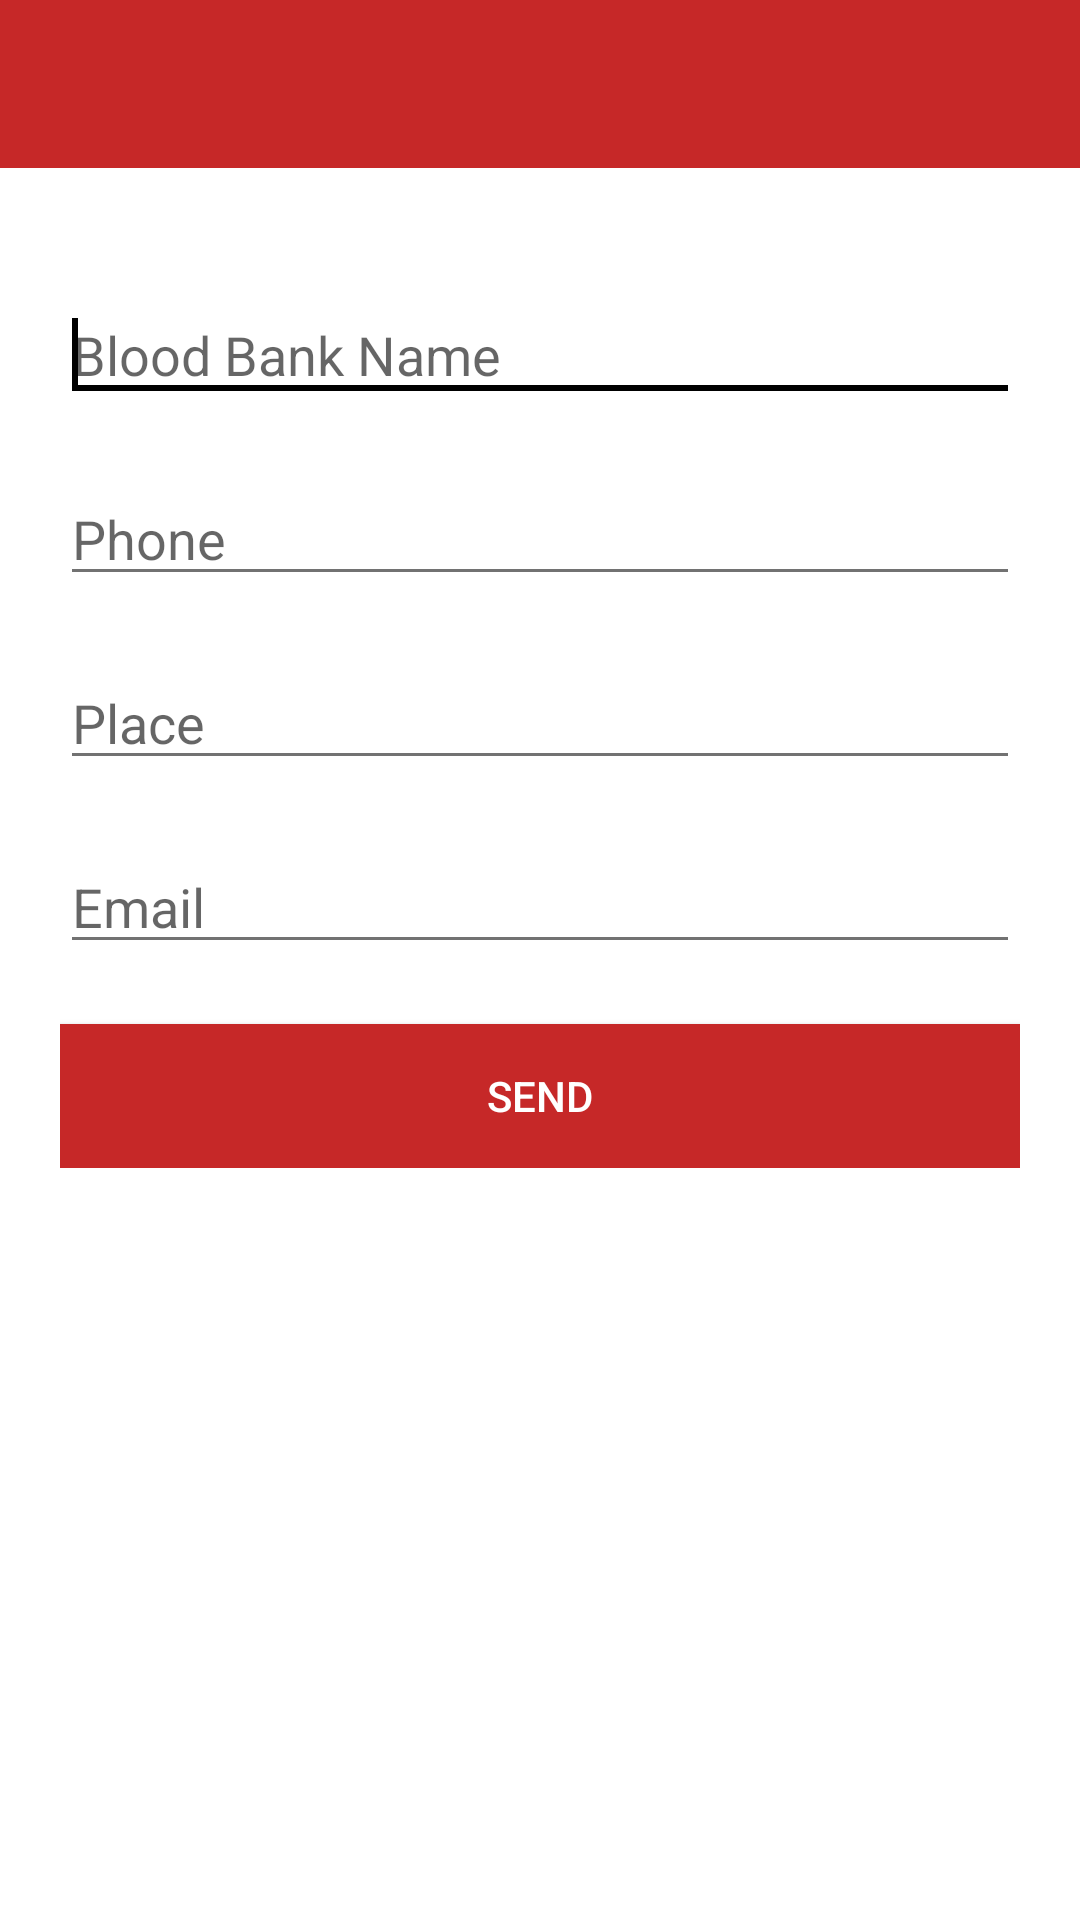

Produce the Android XML layout that renders to this screen, including the resource entries it uses.
<!-- AndroidManifest.xml: application theme AppTheme -->
<!-- res/layout/activity_add_blood_banks.xml -->
<?xml version="1.0" encoding="utf-8"?>
<LinearLayout xmlns:android="http://schemas.android.com/apk/res/android"
    android:layout_width="match_parent"
    android:layout_height="match_parent"
    android:background="@color/white"
    android:orientation="vertical" >

    <include layout="@layout/toolbar" />

    <LinearLayout
        android:layout_width="match_parent"
        android:layout_height="wrap_content"
        android:layout_margin="20dp"
        android:orientation="vertical" >

        <EditText
            android:id="@+id/et_name"
            android:layout_width="match_parent"
            android:layout_height="wrap_content"
            android:layout_marginTop="20dp"
            android:ems="10"
            android:hint="Blood Bank Name"
            android:inputType="textPersonName" >

            <requestFocus />
        </EditText>

        <EditText
            android:id="@+id/et_phone"
            android:layout_width="match_parent"
            android:layout_height="wrap_content"
            android:layout_marginTop="20dp"
            android:ems="10"
            android:hint="Phone"
            android:inputType="phone" />

        <EditText
            android:id="@+id/et_place"
            android:layout_width="match_parent"
            android:layout_height="wrap_content"
            android:layout_marginTop="20dp"
            android:ems="10"
            android:hint="Place" />

        <EditText
            android:id="@+id/et_email"
            android:layout_width="match_parent"
            android:layout_height="wrap_content"
            android:layout_marginTop="20dp"
            android:ems="10"
            android:hint="Email" />

        <Button
            android:id="@+id/btn_send"
            android:layout_width="fill_parent"
            android:layout_height="wrap_content"
            android:layout_marginTop="20dp"
            android:background="@color/primary"
            android:text="Send"
            android:textColor="@color/white" >
        </Button>
    </LinearLayout>

</LinearLayout>
<!-- res/layout/toolbar.xml (included above) -->
<?xml version="1.0" encoding="utf-8"?>
<android.support.v7.widget.Toolbar xmlns:android="http://schemas.android.com/apk/res/android"
    xmlns:app="http://schemas.android.com/apk/res-auto"
    xmlns:tools="http://schemas.android.com/tools"
    android:id="@+id/toolbar"
    android:layout_width="match_parent"
    android:layout_height="?attr/actionBarSize"
    app:layout_scrollFlags="scroll|enterAlways"
    android:background="@color/primary"
    app:popupTheme="@style/ThemeOverlay.AppCompat.Light"
    app:theme="@style/ThemeOverlay.AppCompat.Dark.ActionBar"
    tools:context=".NewsFragment" />
<!-- resources referenced by this layout -->
<resources>
  <color name="primary">#c62828</color>
  <color name="white">#FFFFFF</color>
  <style name="AppTheme" parent="Theme.AppCompat.Light.NoActionBar">
          <item name="colorPrimary">@color/primary</item>
          <item name="colorPrimaryDark">@color/primaryDark</item>
          <item name="android:windowNoTitle">true</item>
          <item name="windowActionBar">false</item>
          <item name="windowActionBarOverlay">true</item>
          <item name="colorAccent">@color/grey_100</item>
          <item name="colorControlNormal">@color/accent</item>
          <item name="colorControlActivated">@color/black</item>
          <item name="colorControlHighlight">@color/grey_200</item>
      </style>
  <color name="primaryDark">#b71c1c</color>
  <color name="grey_100">#f5f5f5</color>
  <color name="accent">#727272</color>
  <color name="black">#000000</color>
  <color name="grey_200">#eeeeee</color>
</resources>
